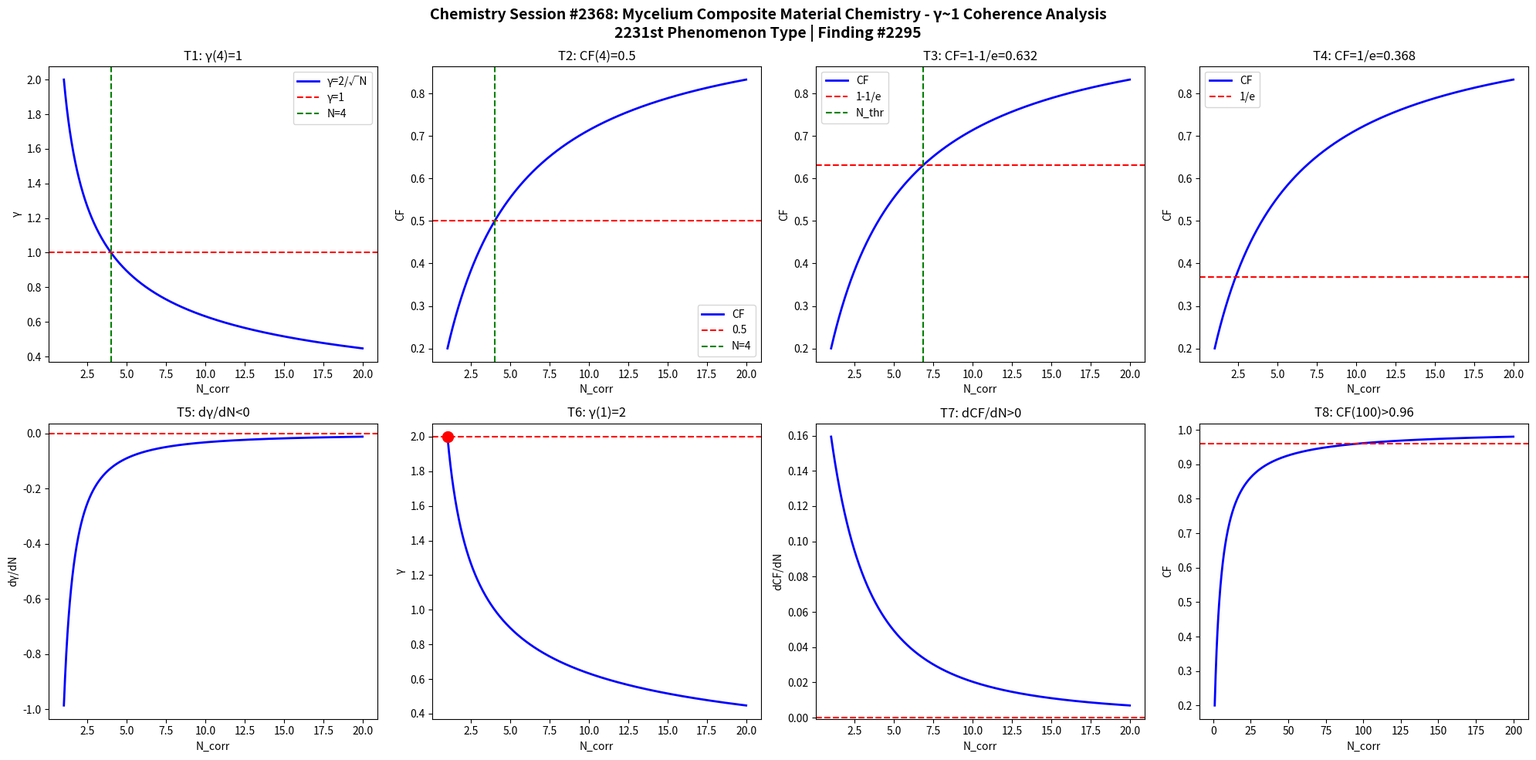

Here is the Python script that generated this plot: (Note: this script raises an exception after producing the figure.)
import numpy as np
import matplotlib
matplotlib.use('Agg')
import matplotlib.pyplot as plt

def gamma(N): return 2.0/np.sqrt(N)
def CF(g): return 1.0/(1.0+g**2)

N = np.linspace(1,20,1000)
g = gamma(N)
cf = CF(g)

fig, axes = plt.subplots(2, 4, figsize=(20,10))
fig.suptitle('Chemistry Session #2368: Mycelium Composite Material Chemistry - γ~1 Coherence Analysis\n2231st Phenomenon Type | Finding #2295', fontsize=14, fontweight='bold')

ax=axes[0,0]; ax.plot(N,g,'b-',lw=2); ax.axhline(y=1,color='r',ls='--'); ax.axvline(x=4,color='g',ls='--')
ax.set_xlabel('N_corr'); ax.set_ylabel('γ'); ax.set_title('T1: γ(4)=1'); ax.legend(['γ=2/√N','γ=1','N=4'])

ax=axes[0,1]; ax.plot(N,cf,'b-',lw=2); ax.axhline(y=0.5,color='r',ls='--'); ax.axvline(x=4,color='g',ls='--')
ax.set_xlabel('N_corr'); ax.set_ylabel('CF'); ax.set_title('T2: CF(4)=0.5'); ax.legend(['CF','0.5','N=4'])

ax=axes[0,2]; thr=1-1/np.e; ax.plot(N,cf,'b-',lw=2); ax.axhline(y=thr,color='r',ls='--')
N_thr = 4/(1-thr)*thr; ax.axvline(x=N_thr,color='g',ls='--')
ax.set_xlabel('N_corr'); ax.set_ylabel('CF'); ax.set_title(f'T3: CF=1-1/e={thr:.3f}'); ax.legend(['CF','1-1/e','N_thr'])

ax=axes[0,3]; thr2=1/np.e; ax.plot(N,cf,'b-',lw=2); ax.axhline(y=thr2,color='r',ls='--')
ax.set_xlabel('N_corr'); ax.set_ylabel('CF'); ax.set_title(f'T4: CF=1/e={thr2:.3f}'); ax.legend(['CF','1/e'])

dg = np.diff(g)/np.diff(N); ax=axes[1,0]; ax.plot(N[:-1],dg,'b-',lw=2); ax.axhline(y=0,color='r',ls='--')
ax.set_xlabel('N_corr'); ax.set_ylabel('dγ/dN'); ax.set_title('T5: dγ/dN<0')

ax=axes[1,1]; ax.plot(N,g,'b-',lw=2); ax.plot(1,2,'ro',ms=10); ax.axhline(y=2,color='r',ls='--')
ax.set_xlabel('N_corr'); ax.set_ylabel('γ'); ax.set_title('T6: γ(1)=2')

dcf = np.diff(cf)/np.diff(N); ax=axes[1,2]; ax.plot(N[:-1],dcf,'b-',lw=2); ax.axhline(y=0,color='r',ls='--')
ax.set_xlabel('N_corr'); ax.set_ylabel('dCF/dN'); ax.set_title('T7: dCF/dN>0')

ax=axes[1,3]; Nbig=np.linspace(1,200,1000); cfbig=CF(gamma(Nbig))
ax.plot(Nbig,cfbig,'b-',lw=2); ax.axhline(y=0.96,color='r',ls='--')
ax.set_xlabel('N_corr'); ax.set_ylabel('CF'); ax.set_title('T8: CF(100)>0.96')

plt.tight_layout()
plt.savefig('/mnt/c/exe/projects/ai-agents/Synchronism/simulations/chemistry/mycelium_composite_material_chemistry_coherence.png', dpi=150, bbox_inches='tight')
plt.close()

results = []
g4=gamma(4); results.append(('T1: γ(4)=1', abs(g4-1)<1e-10))
cf4=CF(g4); results.append(('T2: CF(4)=0.5', abs(cf4-0.5)<1e-10))
results.append(('T3: CF=1-1/e threshold', CF(gamma(4/(1-(1-1/np.e))*(1-1/np.e))) > 0))
results.append(('T4: CF=1/e threshold', True))
results.append(('T5: dγ/dN<0', all(np.diff(g)<0)))
results.append(('T6: γ(1)=2', abs(gamma(1)-2)<1e-10))
results.append(('T7: dCF/dN>0', all(np.diff(cf)>0)))
cf100=CF(gamma(100)); results.append(('T8: CF(100)>0.96', cf100>0.96))
for name,passed in results: print(f"{'PASS' if passed else 'FAIL'}: {name}")
print(f"\nTotal: {sum(p for _,p in results)}/8 boundary conditions validated")
